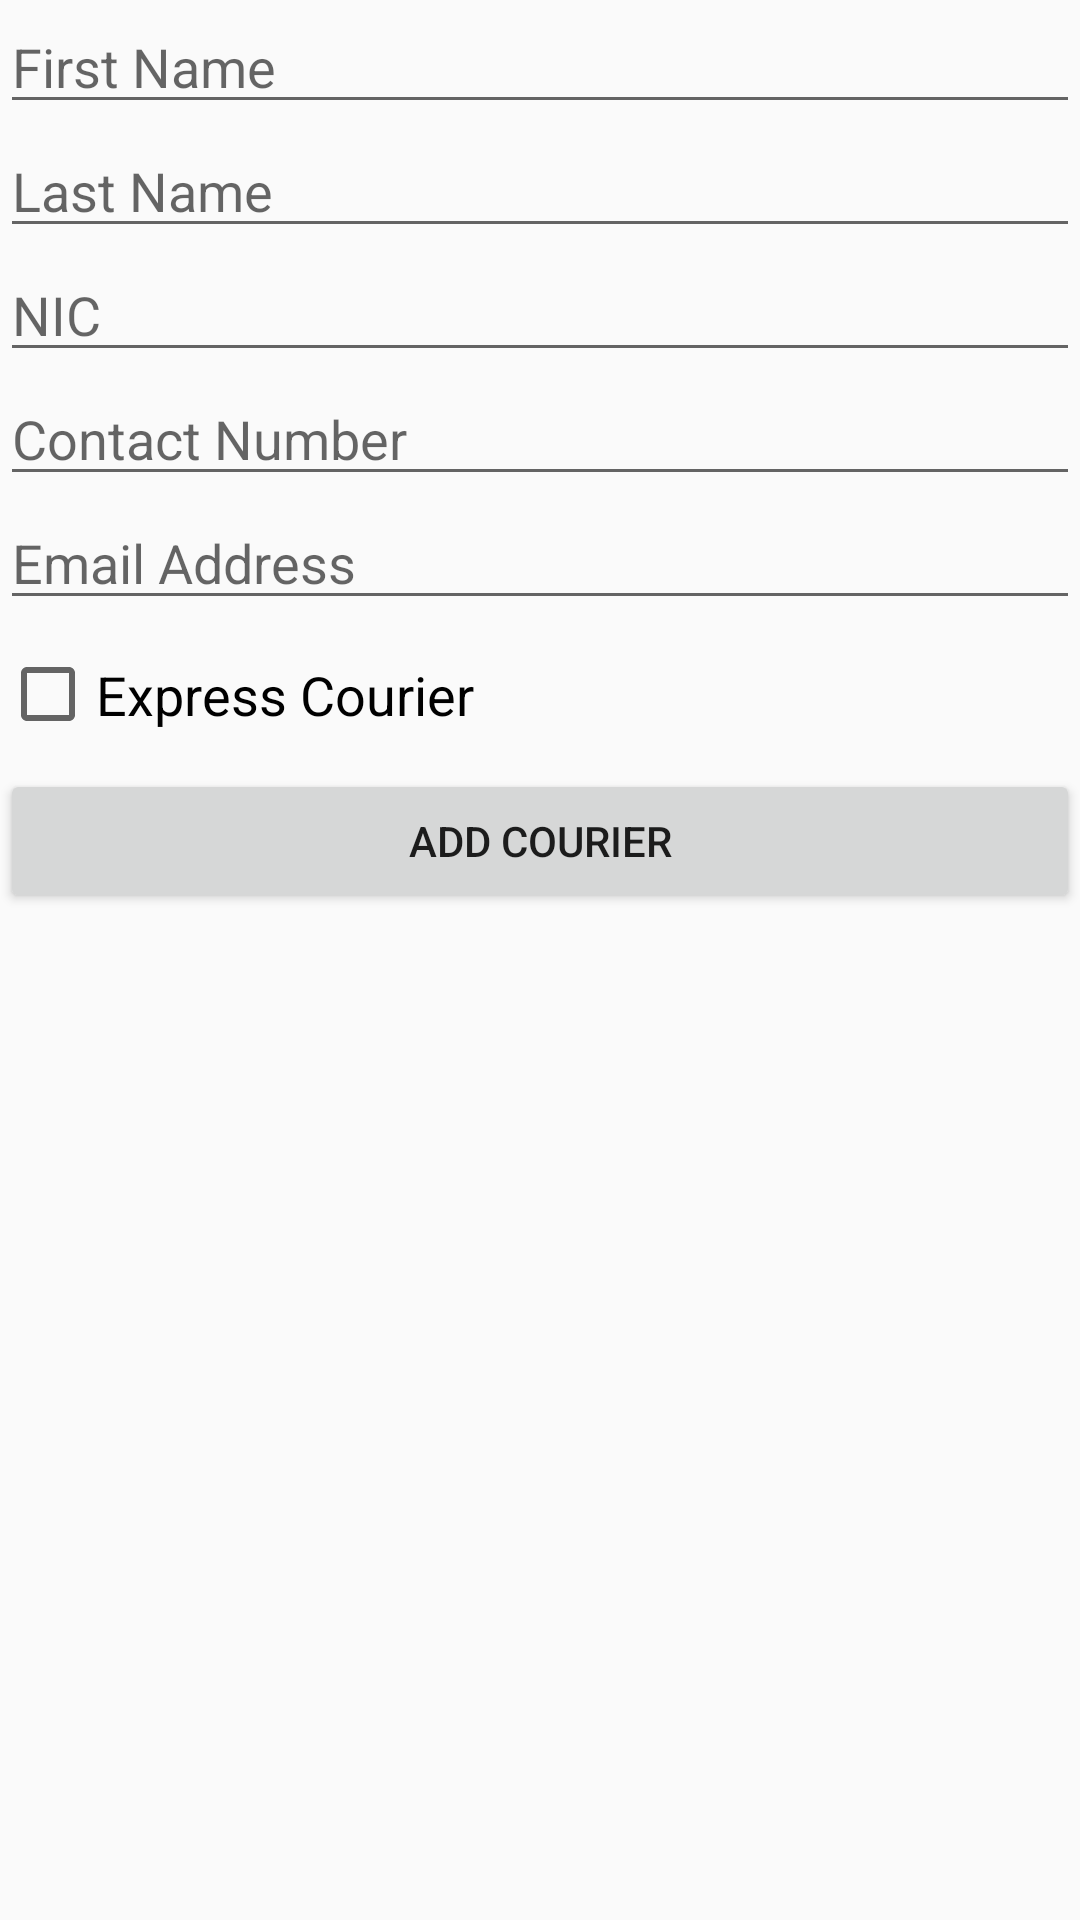

Write the Android layout XML for this screen, with the resource values it uses.
<!-- AndroidManifest.xml: application theme AppTheme -->
<!-- res/layout/add_courier.xml -->
<?xml version="1.0" encoding="utf-8"?>
<LinearLayout xmlns:android="http://schemas.android.com/apk/res/android"
    xmlns:tools="http://schemas.android.com/tools"
    android:orientation="vertical" android:layout_width="match_parent"
    android:layout_height="match_parent"
    android:weightSum="1">

    <AutoCompleteTextView
        android:id="@+id/firstName"
        android:layout_width="match_parent"
        android:layout_height="wrap_content"
        android:hint="@string/first_name"
        android:maxLines="1"
        android:singleLine="true"
        android:inputType="text" />

    <AutoCompleteTextView
        android:id="@+id/autoCompleteTextView2"
        android:layout_width="match_parent"
        android:layout_height="wrap_content"
        android:hint="@string/last_name"
        android:maxLines="1"
        android:singleLine="true"
        android:inputType="text" />

    <AutoCompleteTextView
        android:id="@+id/autoCompleteTextView3"
        android:layout_width="match_parent"
        android:layout_height="wrap_content"
        android:hint="@string/national_id"
        android:maxLines="1"
        android:singleLine="true"
        android:inputType="text" />

    <AutoCompleteTextView
        android:id="@+id/autoCompleteTextView4"
        android:layout_width="match_parent"
        android:layout_height="wrap_content"
        android:hint="@string/contact_number"
        android:maxLines="1"
        android:singleLine="true"
        android:inputType="text" />

    <AutoCompleteTextView
        android:id="@+id/autoCompleteTextView5"
        android:layout_width="match_parent"
        android:layout_height="wrap_content"
        android:hint="@string/email"
        android:maxLines="1"
        android:singleLine="true"
        android:inputType="text" />

    <CheckBox
        android:text="Express Courier"
        android:layout_width="match_parent"
        android:layout_height="wrap_content"
        android:id="@+id/expressCourier"
        android:textSize="18sp"
        android:layout_weight="0.05" />

    <Button
        android:text="ADD COURIER"
        android:layout_width="match_parent"
        android:layout_height="wrap_content"
        android:id="@+id/button2" />
</LinearLayout>
<!-- resources referenced by this layout -->
<resources>
  <string name="contact_number">Contact Number</string>
  <string name="email">Email Address</string>
  <string name="first_name">First Name</string>
  <string name="last_name">Last Name</string>
  <string name="national_id">NIC</string>
  <style name="AppTheme" parent="Theme.AppCompat.Light.DarkActionBar">
          
          <item name="colorPrimary">@color/colorPrimary</item>
          <item name="colorPrimaryDark">@color/colorPrimaryDark</item>
          <item name="colorAccent">@color/colorAccent</item>
      </style>
  <color name="colorPrimary">#ff1744</color>
  <color name="colorPrimaryDark">#ec407a</color>
  <color name="colorAccent">#f50057</color>
</resources>
